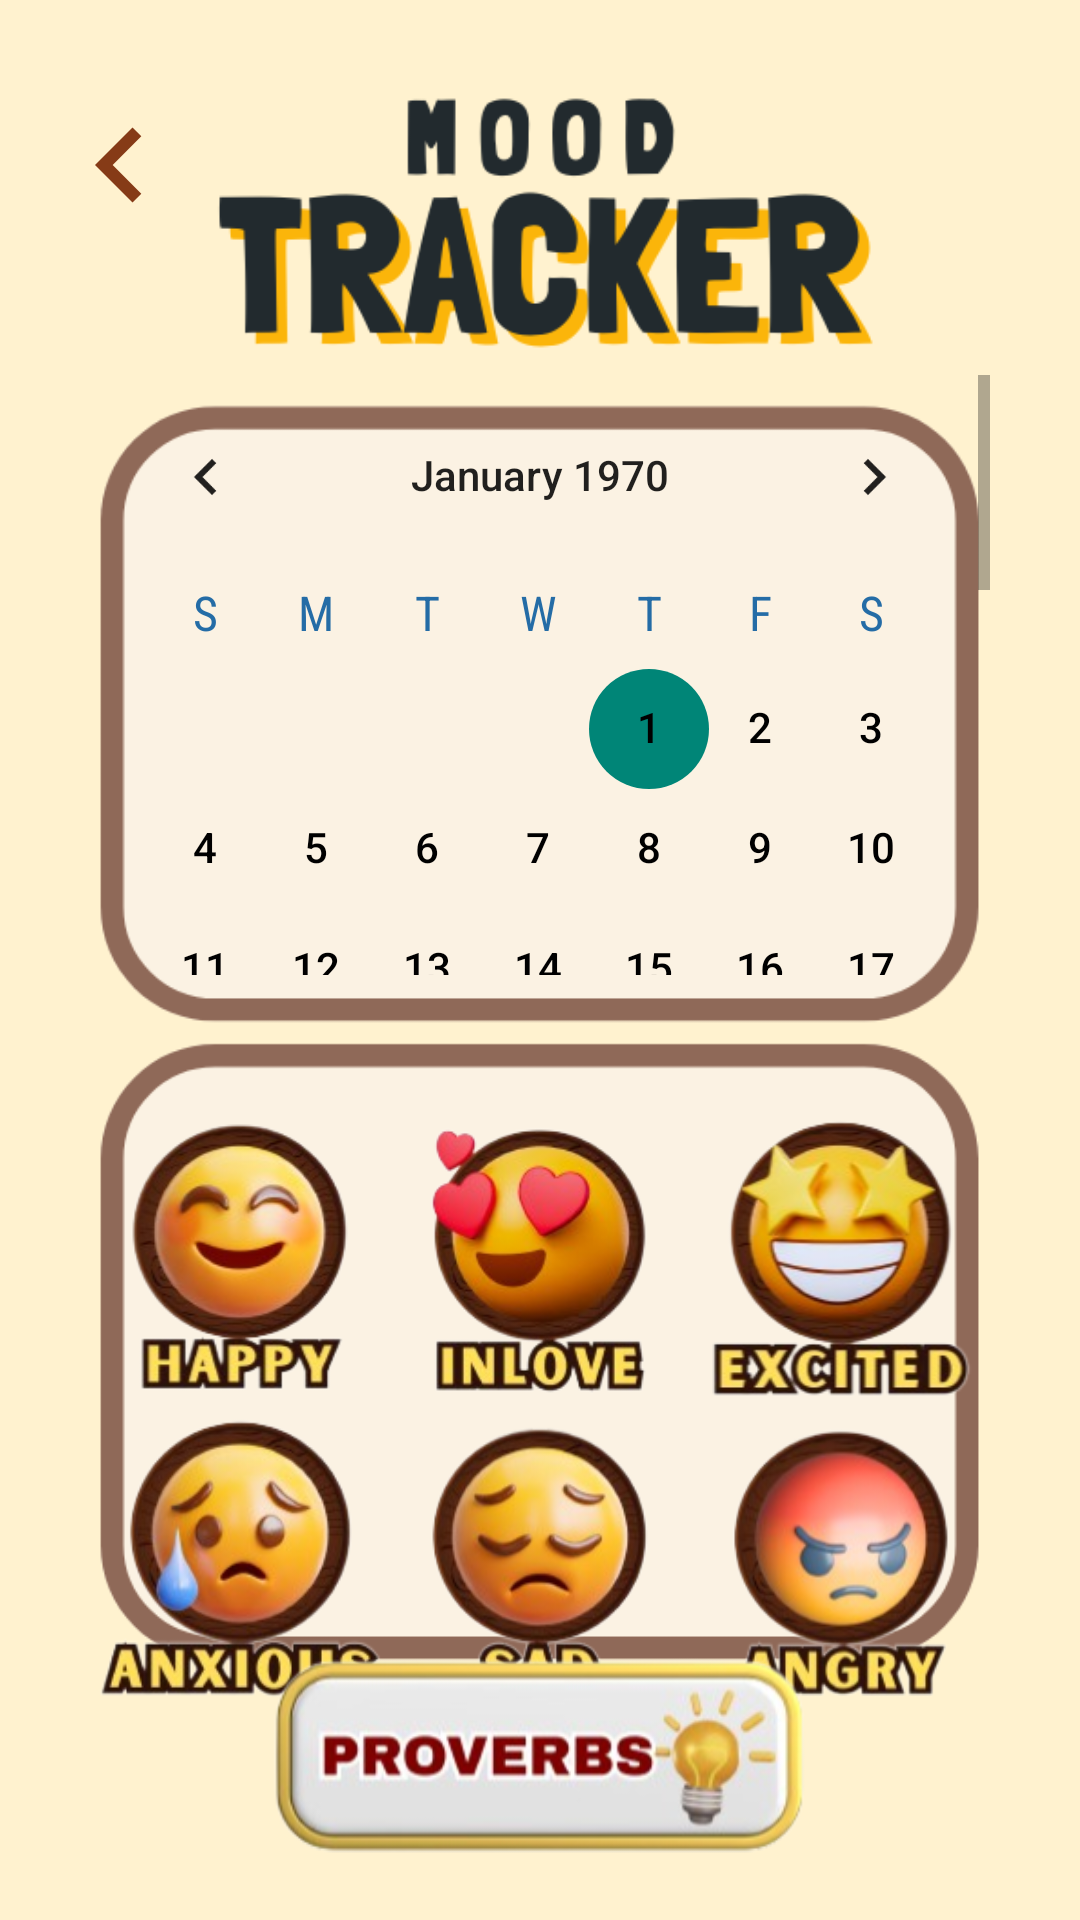

Reconstruct the res/layout file that produces this screen, plus the resources it refers to.
<!-- AndroidManifest.xml: application theme Theme.FirstAppSample -->
<!-- res/layout/activity_calendar_page.xml -->
<?xml version="1.0" encoding="utf-8"?>
<androidx.constraintlayout.widget.ConstraintLayout xmlns:android="http://schemas.android.com/apk/res/android"
    xmlns:app="http://schemas.android.com/apk/res-auto"
    xmlns:tools="http://schemas.android.com/tools"
    android:id="@+id/main"
    android:layout_width="match_parent"
    android:layout_height="match_parent"
    tools:context=".CalendarPageActivity">

        <ImageView
            android:id="@+id/home_page"
            android:layout_width="match_parent"
            android:layout_height="match_parent"
            android:scaleType="centerCrop"
            app:layout_constraintStart_toStartOf="parent"
            app:layout_constraintEnd_toEndOf="parent"
            app:layout_constraintTop_toTopOf="parent"
            app:layout_constraintBottom_toBottomOf="parent"
            android:src="@drawable/bg_mood_page"
            tools:ignore="contentDescription"/>

    <ImageView
        android:id="@+id/ic_arrow_back"
        android:layout_width="50dp"
        android:layout_height="50dp"
        android:layout_marginTop="30dp"
        android:layout_marginStart="15dp"
        android:src="@drawable/ic_blackarrow_back"
        tools:ignore="contentDescription"
        app:layout_constraintTop_toTopOf="parent"
        app:layout_constraintStart_toStartOf="parent"/>


    <androidx.core.widget.NestedScrollView
        android:layout_width="300dp"
        android:layout_height="200dp"
        android:clipToPadding="false"
        android:scrollbars="vertical"
        app:layout_constraintStart_toStartOf="parent"
        app:layout_constraintEnd_toEndOf="parent"
        app:layout_constraintTop_toTopOf="parent"
        app:layout_constraintBottom_toBottomOf="parent"
        android:layout_marginBottom="190dp">


        <CalendarView
            android:id="@+id/calendarView"
            android:layout_width="match_parent"
            android:layout_height="400dp"
            android:dateTextAppearance="@style/CalendarDateText"
            android:firstDayOfWeek="1"
            android:scaleX="1"
            android:scaleY="1"
            android:focusedMonthDateColor="@color/primary"
            android:selectedDateVerticalBar="@color/accent"
            android:showWeekNumber="false"
            android:unfocusedMonthDateColor="@color/gray"
            android:weekDayTextAppearance="@style/WeekdayText"
            android:weekNumberColor="@color/primary"
            android:layout_marginBottom="220dp" />

    </androidx.core.widget.NestedScrollView>




    <ImageView
        android:id="@+id/ic_happy"
        android:layout_width="100dp"
        android:layout_height="100dp"
        android:src="@drawable/img_ic_happy"
        app:layout_constraintTop_toTopOf="parent"
        app:layout_constraintBottom_toBottomOf="parent"
        app:layout_constraintEnd_toEndOf="parent"
        app:layout_constraintStart_toStartOf="parent"
        android:layout_marginTop="200dp"
        android:layout_marginEnd="200dp"
        tools:ignore="contentDescription"/>
    <ImageView
        android:id="@+id/ic_inlove"
        android:layout_width="100dp"
        android:layout_height="100dp"
        android:src="@drawable/img_ic_inlove"
        app:layout_constraintTop_toTopOf="parent"
        app:layout_constraintBottom_toBottomOf="parent"
        app:layout_constraintEnd_toEndOf="parent"
        app:layout_constraintStart_toStartOf="parent"
        android:layout_marginTop="200dp"
        tools:ignore="contentDescription"/>
    <ImageView
        android:id="@+id/ic_excited"
        android:layout_width="100dp"
        android:layout_height="100dp"
        android:src="@drawable/img_ic_excited"
        app:layout_constraintTop_toTopOf="parent"
        app:layout_constraintBottom_toBottomOf="parent"
        app:layout_constraintEnd_toEndOf="parent"
        app:layout_constraintStart_toStartOf="parent"
        android:layout_marginTop="200dp"
        android:layout_marginStart="200dp"
        tools:ignore="contentDescription"/>
    <ImageView
        android:id="@+id/ic_anxious"
        android:layout_width="100dp"
        android:layout_height="100dp"
        android:src="@drawable/img_ic_anxious"
        app:layout_constraintTop_toTopOf="parent"
        app:layout_constraintBottom_toBottomOf="parent"
        app:layout_constraintEnd_toEndOf="parent"
        app:layout_constraintStart_toStartOf="parent"
        android:layout_marginTop="400dp"
        android:layout_marginEnd="200dp"
        tools:ignore="contentDescription"/>
    <ImageView
        android:id="@+id/ic_sad"
        android:layout_width="100dp"
        android:layout_height="100dp"
        android:src="@drawable/img_ic_sad"
        app:layout_constraintTop_toTopOf="parent"
        app:layout_constraintBottom_toBottomOf="parent"
        app:layout_constraintEnd_toEndOf="parent"
        app:layout_constraintStart_toStartOf="parent"
        android:layout_marginTop="400dp"
        tools:ignore="contentDescription"/>
    <ImageView
        android:id="@+id/ic_angry"
        android:layout_width="100dp"
        android:layout_height="100dp"
        android:src="@drawable/img_ic_angry"
        app:layout_constraintTop_toTopOf="parent"
        app:layout_constraintBottom_toBottomOf="parent"
        app:layout_constraintEnd_toEndOf="parent"
        app:layout_constraintStart_toStartOf="parent"
        android:layout_marginTop="400dp"
        android:layout_marginStart="200dp"
        tools:ignore="contentDescription"/>
    <ImageView
        android:id="@+id/btn_quote"
        android:layout_width="180dp"
        android:layout_height="80dp"
        android:src="@drawable/img_btn_proverbs"
        android:clickable="true"
        android:focusable="true"
        app:layout_constraintBottom_toBottomOf="parent"
        app:layout_constraintEnd_toEndOf="parent"
        app:layout_constraintStart_toStartOf="parent"
        android:layout_marginBottom="15dp"
        tools:ignore="contentDescription" />









</androidx.constraintlayout.widget.ConstraintLayout>
<!-- resources referenced by this layout -->
<resources>
  <color name="accent">#FF9800</color>
  <color name="gray">#888888</color>
  <color name="primary">#246CA6</color>
  <!-- drawable bg_mood_page: png bitmap (drawable, 33877 bytes) -->
  <!-- drawable ic_blackarrow_back (drawable) -->
  <vector xmlns:android="http://schemas.android.com/apk/res/android" android:autoMirrored="true" android:height="24dp" android:tint="#863B17" android:viewportHeight="24" android:viewportWidth="24" android:width="24dp">
        
      <path android:fillColor="@android:color/white" android:pathData="M15.41,16.59L10.83,12l4.58,-4.59L14,6l-6,6 6,6 1.41,-1.41z"/>
      
  </vector>
  <!-- drawable img_btn_proverbs: png bitmap (drawable, 34928 bytes) -->
  <!-- drawable img_ic_angry: png bitmap (drawable, 33992 bytes) -->
  <!-- drawable img_ic_anxious: png bitmap (drawable, 39238 bytes) -->
  <!-- drawable img_ic_excited: png bitmap (drawable, 37964 bytes) -->
  <!-- drawable img_ic_happy: png bitmap (drawable, 34775 bytes) -->
  <!-- drawable img_ic_inlove: png bitmap (drawable, 35760 bytes) -->
  <!-- drawable img_ic_sad: png bitmap (drawable, 32487 bytes) -->
  <style name="CalendarDateText" parent="TextAppearance.AppCompat">
          <item name="android:textSize">14sp</item>
          <item name="android:textColor">@color/black</item>
          <item name="android:fontFamily">sans-serif-medium</item>
      </style>
  <style name="WeekdayText" parent="TextAppearance.AppCompat">
          <item name="android:textSize">16sp</item>
          <item name="android:textColor">@color/primary</item>
          <item name="android:fontFamily">sans-serif-condensed</item>
      </style>
  <style name="Theme.FirstAppSample" parent="Theme.AppCompat.Light.NoActionBar">
          <item name="android:windowBackground">@drawable/bg_home</item>
      </style>
  <color name="black">#FF000000</color>
  <!-- drawable bg_home: jpg bitmap (drawable, 14794 bytes) -->
</resources>
